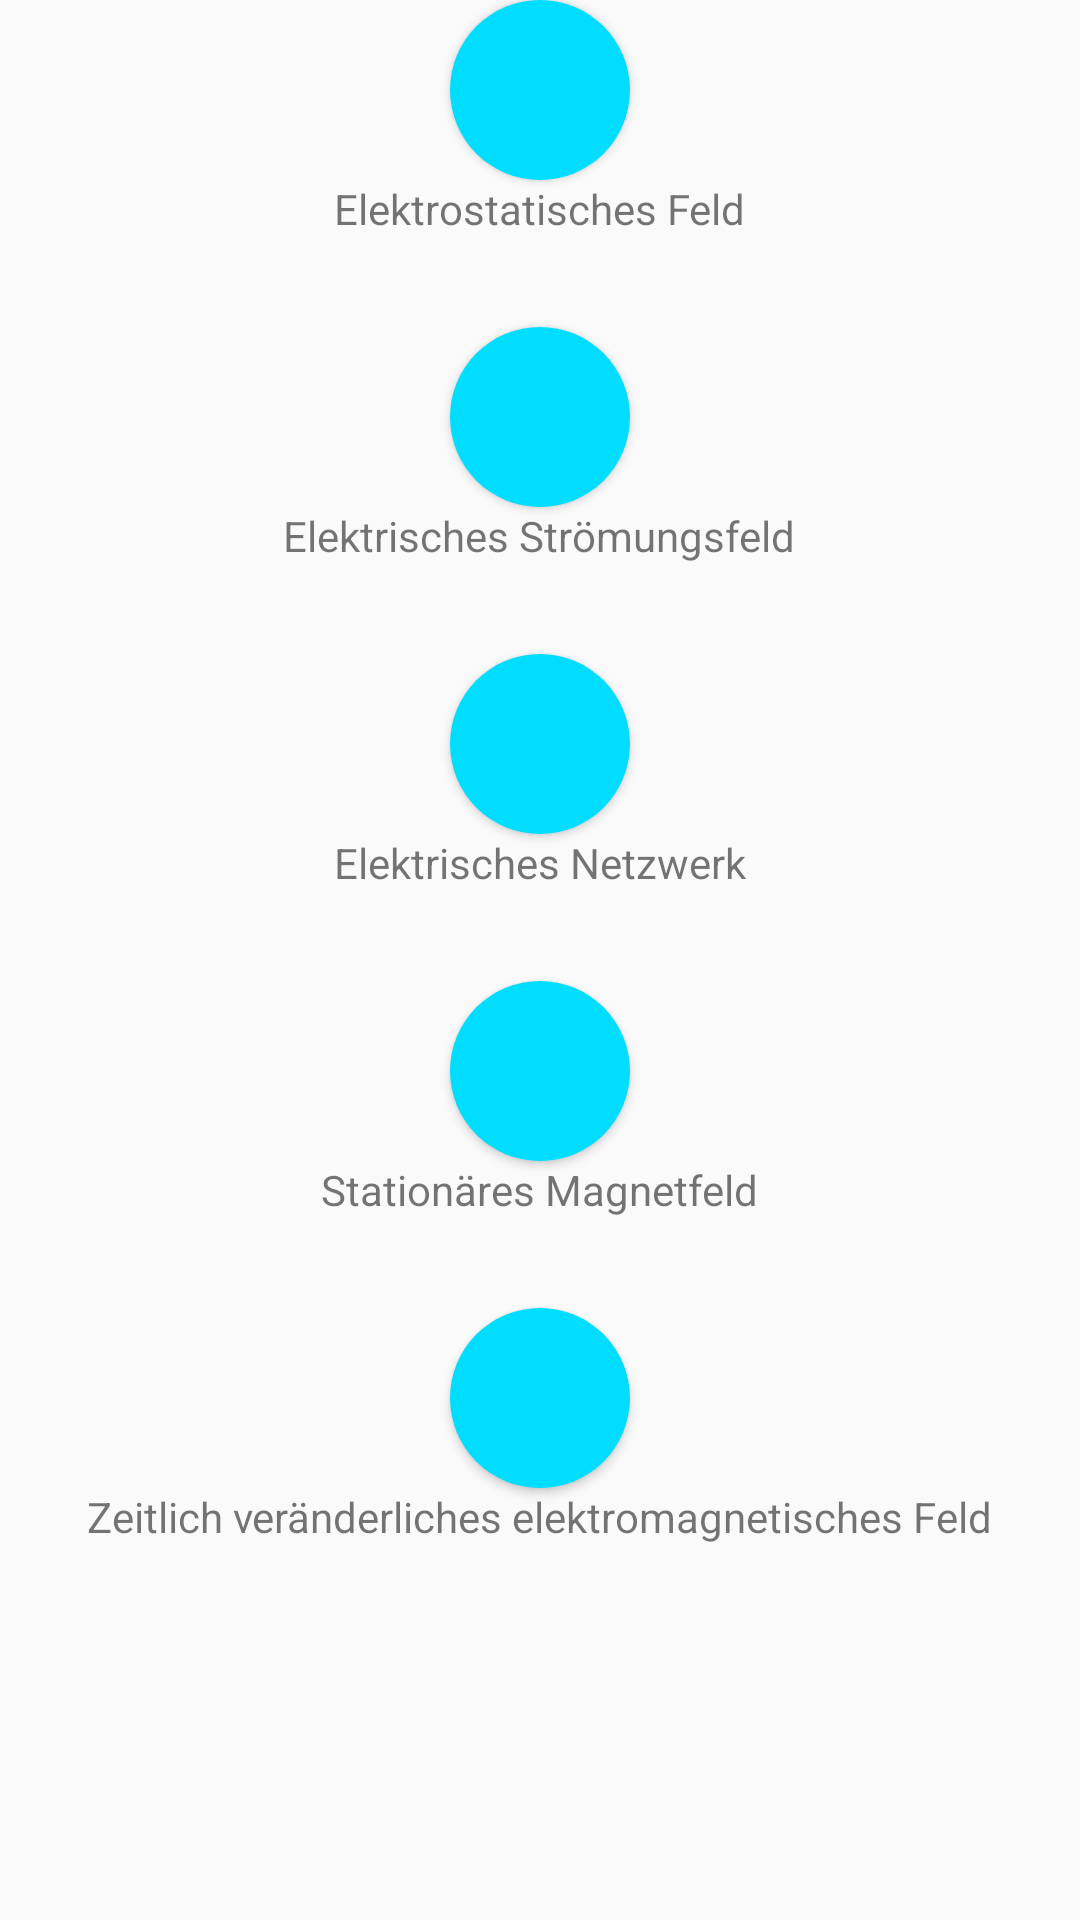

Android layout source for this screen:
<!-- AndroidManifest.xml: application theme AppTheme -->
<!-- res/layout/activity_main.xml -->
<?xml version="1.0" encoding="utf-8"?>
<ScrollView xmlns:android="http://schemas.android.com/apk/res/android"
    android:layout_width="match_parent"
    android:layout_height="match_parent">

    <LinearLayout xmlns:android="http://schemas.android.com/apk/res/android"
        xmlns:tools="http://schemas.android.com/tools"
        android:id="@+id/activity_main"
        android:layout_width="match_parent"
        android:layout_height="match_parent"
        android:gravity="center_horizontal"
        android:orientation="vertical"
        android:paddingBottom="@dimen/activity_vertical_margin"
        android:paddingLeft="@dimen/activity_horizontal_margin"
        android:paddingRight="@dimen/activity_horizontal_margin"
        android:paddingTop="@dimen/activity_vertical_margin"
        tools:context="com.easylearning.easylearning.MainActivity">

        <Button
            android:id="@+id/button_electrostatic_field"
            android:layout_width="60dp"
            android:layout_height="60dp"
            android:background="@drawable/main_topic_button"
            android:onClick="sendMessageElectrostaticField" />

        <TextView
            android:layout_width="wrap_content"
            android:layout_height="wrap_content"
            android:layout_marginBottom="30dp"
            android:text="@string/electrostatic_field" />

        <Button
            android:id="@+id/button_electrical_flow_field"
            android:layout_width="60dp"
            android:layout_height="60dp"
            android:background="@drawable/main_topic_button"
            android:onClick="sendMessageElectricalFlowField" />

        <TextView
            android:layout_width="wrap_content"
            android:layout_height="wrap_content"
            android:layout_marginBottom="30dp"
            android:text="@string/electrical_flow_field" />

        <Button
            android:id="@+id/button_electrical_network"
            android:layout_width="60dp"
            android:layout_height="60dp"
            android:background="@drawable/main_topic_button"
            android:onClick="sendMessageElectricalNetwork" />

        <TextView
            android:layout_width="wrap_content"
            android:layout_height="wrap_content"
            android:layout_marginBottom="30dp"
            android:text="@string/electrical_network" />

        <Button
            android:id="@+id/button_stationary_magnetic_field"
            android:layout_width="60dp"
            android:layout_height="60dp"
            android:background="@drawable/main_topic_button"
            android:onClick="sendMessageStationaryMagneticField" />

        <TextView
            android:layout_width="wrap_content"
            android:layout_height="wrap_content"
            android:layout_marginBottom="30dp"
            android:text="@string/stationary_magnetic_field" />

        <Button
            android:id="@+id/button_time_varying_electromagnetic_field"
            android:layout_width="60dp"
            android:layout_height="60dp"
            android:background="@drawable/main_topic_button"
            android:onClick="sendMessageElectromagneticField" />

        <TextView
            android:layout_width="wrap_content"
            android:layout_height="wrap_content"
            android:layout_marginBottom="30dp"
            android:text="@string/time_varying_electromagnetic_field" />
    </LinearLayout>
</ScrollView>
<!-- resources referenced by this layout -->
<resources>
  <!-- drawable main_topic_button (drawable) -->
  <?xml version="1.0" encoding="utf-8"?>
  <selector xmlns:android="http://schemas.android.com/apk/res/android">
      <item android:state_pressed="false">
          <shape android:shape="oval">
              <size android:width="50dp" android:height="50dp"/>
              <solid android:color="@android:color/holo_blue_bright"/>
          </shape>
      </item>
      <item android:state_pressed="true">
          <shape android:shape="oval">
              <size android:width="50dp" android:height="50dp"/>
              <solid android:color="#c20586"/>
  
          </shape>
      </item>
  </selector>
  <string name="electrical_flow_field">Elektrisches Strömungsfeld</string>
  <string name="electrical_network">Elektrisches Netzwerk</string>
  <string name="electrostatic_field">Elektrostatisches Feld</string>
  <string name="stationary_magnetic_field">Stationäres Magnetfeld</string>
  <string name="time_varying_electromagnetic_field">Zeitlich veränderliches elektromagnetisches Feld</string>
  <style name="AppTheme" parent="Theme.AppCompat.Light.DarkActionBar">
          
          <item name="colorPrimary">@color/colorHeader</item>
          <item name="colorPrimaryDark">@android:color/black</item>
          <item name="colorAccent">@color/colorAccent</item>
      </style>
  <color name="colorHeader">#C50E1F</color>
  <color name="colorAccent">#FF4081</color>
</resources>
